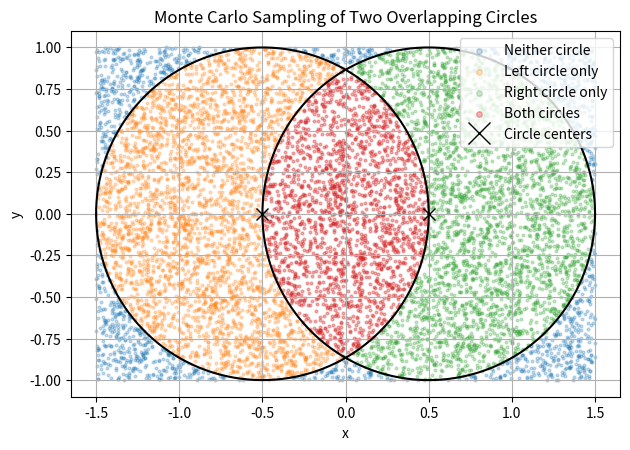
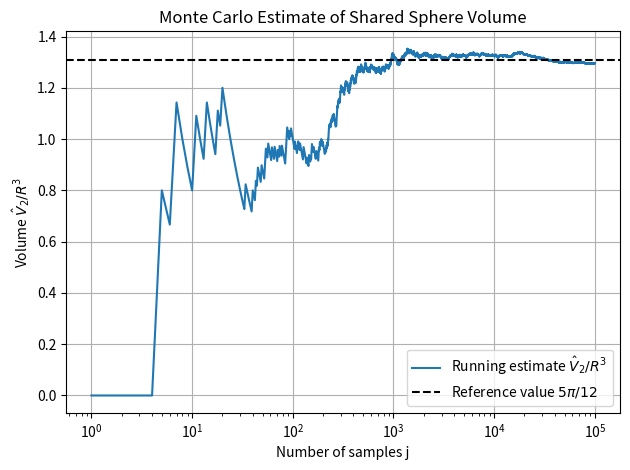

Python code for these plots, in order:
import numpy as np
import matplotlib.pyplot as plt

import argparse 
import logging

VERBOSE = 5
logging.addLevelName(VERBOSE, 'VERBOSE')

parser = argparse.ArgumentParser()

#different arguments possible at the beginning of my program
parser.add_argument('--log-level',
                    choices = ['INFO', 'DEBUG', 'VERBOSE'],
                    default = 'INFO')

#reads the arg of the terminal
args = parser.parse_args()

#translation of the text in the terminal to the nummer 5, 10 , 20
level_values = {'INFO': logging.INFO, 
                'DEBUG': logging.DEBUG,
                'VERBOSE': VERBOSE}

#determines which message is displayed
logging.basicConfig(level = level_values[args.log_level],
                    format = '%(levelname)s: %(message)s')

#erstellt den logger der im restlichen Code benutzt wird
logger = logging.getLogger(__name__)

#outputs for the possible loggers
logger.info('Program started')

#  boundry conditions
R = 1.0
N_circles = 10_000
N_spheres = 100_000


#rng with seed
rng = np.random.default_rng(44)


#define shappes , rectangel and cicles#
left_center = (-R / 2, 0.0)
right_center = (R / 2, 0.0)

#def integration
def monte_carlo_circle(rng,N, R ):

    #empty lists for neither circel, left cicle, right cicle
    #or both cicles -> bot nessecary because i now do it with arrays

    #for loop for random numberes
    logger.debug(f'monte_carlo_integration called with N={N}, R={R}')
    #generate points inside the rechtangel ->array

    x = rng.uniform(-3*R /2, 3*R /2, N)
    y = rng.uniform(-R, R, N)

    #overlap condiotion and estimate aread+
    inside_left = ((x - left_center[0])**2 
                    + (y - left_center[1])**2
                    <=R**2)

    inside_right = ((x - right_center[0])**2 
                                + (y - right_center[1])**2
                                <=R**2)

    #append the lists if the overlap conditiosn are true 
    # Four mutually exclusive point categories

    neither_circle = ~inside_left & ~inside_right
    left_only = inside_left & ~inside_right
    right_only = ~inside_left & inside_right
    both_circles = inside_left & inside_right

    logger.log(VERBOSE,
    f'First point: x={x[0]:.4f}, y={y[0]:.4f}, '
    f'in left={inside_left[0]}, in right={inside_right[0]}'
    )


    return x, y, neither_circle, left_only, right_only, both_circles



def monte_carlo_spheres(rng, N, R):

    logger.debug(f'monte_carlo_spheres called with N={N}, R={R}')

    # Centers of all three spheres
    center_1 = (-R / 2, 0.0, 0.0)
    center_2 = (R / 2, 0.0, 0.0)
    center_3 = (0.0, R / 2, 0.0)

    # #generate points inside the shapes in 3d ->array
    x = rng.uniform(-R / 2, R / 2, N)
    y = rng.uniform(-R, R, N)
    z = rng.uniform(-R, R, N)

    # Membership in sphere 1
    inside_1 = (
        (x - center_1[0])**2
        + (y - center_1[1])**2
        + (z - center_1[2])**2
        <= R**2
    )

    # Membership in sphere 2
    inside_2 = (
        (x - center_2[0])**2
        + (y - center_2[1])**2
        + (z - center_2[2])**2
        <= R**2
    )

    # Membership in sphere 3
    inside_3 = (
        (x - center_3[0])**2
        + (y - center_3[1])**2
        + (z - center_3[2])**2
        <= R**2
    )

    # Intersection of the first two spheres
    inside_two_spheres = inside_1 & inside_2

    # Intersection of all three spheres
    inside_three_spheres = inside_1 & inside_2 & inside_3

    # Bounding-box volume
    V_box = 4 * R**3

    # Two-sphere estimate
    H_2 = np.count_nonzero(inside_two_spheres)
    p_hat_2 = H_2 / N
    V_hat_2 = V_box * p_hat_2

    # Three-sphere estimate
    H_3 = np.count_nonzero(inside_three_spheres)
    p_hat_3 = H_3 / N
    V_hat_3 = V_box * p_hat_3

    # Running estimate of the two-sphere volume
    j_values = np.arange(1, N + 1)
    H_2_running = np.cumsum(inside_two_spheres)
    V_2_running = V_box * H_2_running / j_values

    logger.log(
        VERBOSE,
        f'First point: x={x[0]:.4f}, y={y[0]:.4f}, z={z[0]:.4f}, '
        f'in two spheres={inside_two_spheres[0]}, '
        f'in three spheres={inside_three_spheres[0]}'
    )

    logger.info(
        f'Sphere simulation finished: '
        f'H_2={H_2}, H_3={H_3}, '
        f'V_hat_2={V_hat_2:.6f}, V_hat_3={V_hat_3:.6f}'
    )

    return (
        H_2, p_hat_2, V_hat_2, V_2_running,
        H_3, p_hat_3, V_hat_3,
        inside_two_spheres, inside_three_spheres
    )


        
    #return lists
x, y, neither_circle, left_only, right_only, both_circles = (
    monte_carlo_circle(rng, N_circles, R)
)

#count the points in each category
n_neither = np.count_nonzero(neither_circle)
n_left = np.count_nonzero(left_only)
n_right = np.count_nonzero(right_only)
n_both = np.count_nonzero(both_circles)

#logger
logger.info(
    f'Classified {N_circles} points: neither={n_neither}, '
    f'left only={n_left}, right only={n_right}, '
    f'both={n_both}'
)

print('Neither circle:', n_neither)
print('Left circle only:', n_left)
print('Right circle only:', n_right)
print('Both circles:', n_both)
print('Total:', n_neither + n_left + n_right + n_both)

# Area of the bounding rectangle

A_B = 6 * R**2

# H is the number of points in both circles
H = n_both


# Monte carlo overlap fraction and area estimate
overlap_fraction = H / N_circles
A_hat = A_B * overlap_fraction

# Exact reference overlap area
A_reference = (
    (2 * np.pi / 3) - (np.sqrt(3) / 2)
) * R**2

relative_error = (A_hat - A_reference) / A_reference

print()
print(f'Bounding rectangle area A_B: {A_B:.6f}')
print(f'Overlap count H: {H}')
print(f'Overlap fraction H / N: {overlap_fraction:.6f}')
print(f'Estimated overlap area A_hat: {A_hat:.6f}')
print(f'Reference overlap area: {A_reference:.6f}')
print(f'Relative error: {relative_error:.6%}')

logger.info(
    f'Overlap estimate: H={H}, fraction={overlap_fraction:.6f}, '
    f'A_hat={A_hat:.6f}, relative error={relative_error:.4%}'
)

print('Difference between left-only and right-only:', abs(n_left - n_right))

#plot
# Circle boundaries for the plot
theta = np.linspace(0, 2 * np.pi, 300)

left_circle_x = left_center[0] + R * np.cos(theta)
left_circle_y = left_center[1] + R * np.sin(theta)

right_circle_x = right_center[0] + R * np.cos(theta)
right_circle_y = right_center[1] + R * np.sin(theta)

# Scatter plot
fig, ax = plt.subplots()

ax.scatter(
    x[neither_circle], y[neither_circle],
    s=4, alpha=0.25,
    label='Neither circle'
)

ax.scatter(
    x[left_only], y[left_only],
    s=4, alpha=0.25,
    label='Left circle only'
)

ax.scatter(
    x[right_only], y[right_only],
    s=4, alpha=0.25,
    label='Right circle only'
)

ax.scatter(
    x[both_circles], y[both_circles],
    s=4, alpha=0.35,
    label='Both circles'
)

# Circle boundaries
ax.plot(left_circle_x, left_circle_y, color='black')
ax.plot(right_circle_x, right_circle_y, color='black')

# Circle centers
ax.plot(
    left_center[0], left_center[1],
    marker='x', color='black',
    markersize=8, linestyle='none',
    label='Circle centers'
)

ax.plot(
    right_center[0], right_center[1],
    marker='x', color='black',
    markersize=8, linestyle='none'
)

ax.set_xlabel('x')
ax.set_ylabel('y')
ax.set_title('Monte Carlo Sampling of Two Overlapping Circles')
ax.set_aspect('equal', adjustable='box')
ax.grid()
ax.legend(markerscale=2)

plt.tight_layout()
plt.show()

#spereical
(H_2,p_hat_2,V_hat_2,V_2_running,H_3,
 p_hat_3,V_hat_3,inside_two_spheres,inside_three_spheres
 ) = monte_carlo_spheres(rng, N_spheres, R)


# Exact reference for the two-sphere volume
V_2_reference = (5 * np.pi / 12) * R**3

relative_error_2 = (
    (V_hat_2 - V_2_reference) / V_2_reference
)

print()
print('Two offset spheres')
print(f'H_2 = {H_2}')
print(f'p_hat_2 = {p_hat_2:.6f}')
print(f'V_hat_2 / R^3 = {V_hat_2 / R**3:.6f}')
print(f'Reference V_2 / R^3 = {V_2_reference / R**3:.6f}')
print(f'Relative error for V_2 = {relative_error_2:.6%}')

print()
print('Three offset spheres')
print(f'H_3 = {H_3}')
print(f'p_hat_3 = {p_hat_3:.6f}')
print(f'V_hat_3 / R^3 = {V_hat_3 / R**3:.6f}')

#checks
V_box = 4 * R**3

# Every three-sphere hit must also be a two-sphere hit
subset_check = np.all(
    ~inside_three_spheres | inside_two_spheres
)

# Expected order of the estimated volumes
volume_order_check = (
    0 < V_hat_3 <= V_hat_2 < V_box
)

print()
print('Every three-sphere hit is a two-sphere hit:', subset_check)
print('Volume order 0 < V_3 <= V_2 < V_box:', volume_order_check)

center_1 = np.array([-R / 2, 0.0, 0.0])
center_2 = np.array([R / 2, 0.0, 0.0])
center_3 = np.array([0.0, R / 2, 0.0])

# Inside all three spheres
point_inside_all = np.array([0.0, 0.0, 0.0])

# Inside spheres 1 and 2, but outside sphere 3
point_inside_two_not_three = np.array([0.0, -0.75, 0.0])

# Outside all three spheres
point_outside_all = np.array([0.0, 2.0, 0.0])

def point_in_sphere(point, center):
    return np.sum((point - center)**2) <= R**2

print()
print('Origin is inside all three spheres:',
      point_in_sphere(point_inside_all, center_1)
      and point_in_sphere(point_inside_all, center_2)
      and point_in_sphere(point_inside_all, center_3))

print('Test point is inside spheres 1 and 2, but outside sphere 3:',
      point_in_sphere(point_inside_two_not_three, center_1)
      and point_in_sphere(point_inside_two_not_three, center_2)
      and not point_in_sphere(point_inside_two_not_three, center_3))

print('Outside point is outside all three spheres:',
      not point_in_sphere(point_outside_all, center_1)
      and not point_in_sphere(point_outside_all, center_2)
      and not point_in_sphere(point_outside_all, center_3))

#plot
j_values = np.arange(1, N_spheres + 1)

fig, ax = plt.subplots()
ax.semilogx(
    j_values,
    V_2_running / R**3,
    label=r'Running estimate $\hat{V}_2 / R^3$'
)

ax.axhline(
    V_2_reference / R**3,
    color='black',
    linestyle='--',
    label=r'Reference value $5\pi/12$'
)

ax.set_xlabel('Number of samples j')
ax.set_ylabel(r'Volume $\hat{V}_2 / R^3$')
ax.set_title('Monte Carlo Estimate of Shared Sphere Volume')
ax.grid()
ax.legend()

plt.tight_layout()
plt.show()
